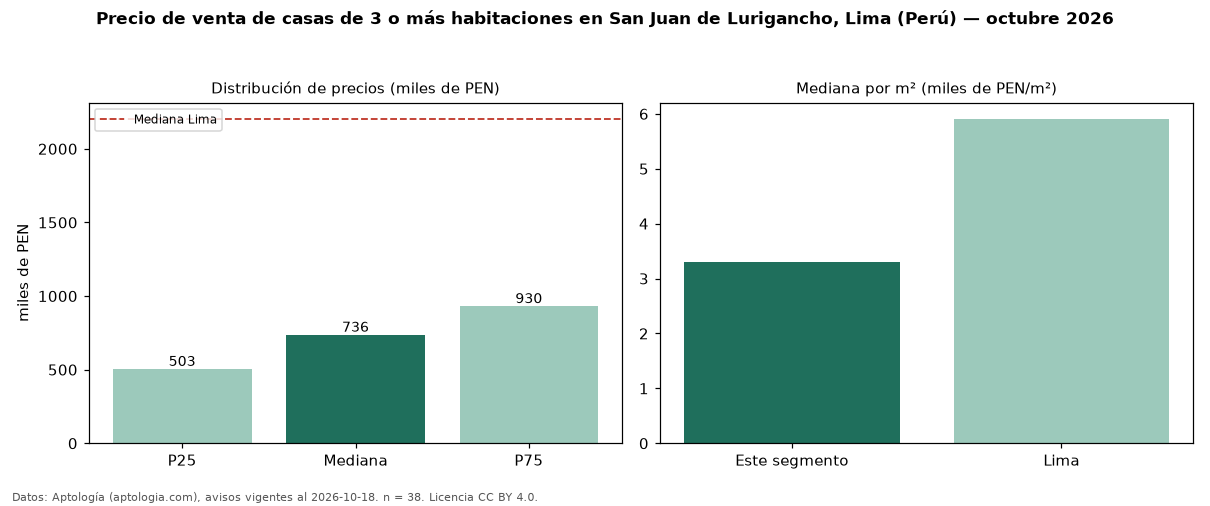

Source data for this figure (header and first rows):
seccion, metrica, valor, moneda, n
precio, p25, 502800, PEN, 38
precio, mediana, 735500, PEN, 38
precio, p75, 929500, PEN, 38
precio, minimo, 304000, PEN, 38
precio, maximo, 1710000, PEN, 38
m2, mediana_precio_m2, 3296, PEN, 37
m2, area_mediana_m2, 190.0, m2, 37
banos, mediana_banos, 3.0, , 
habitaciones, 3+, 735500, PEN, 38
ciudad, mediana_ciudad_referencia, 2204000, PEN, 
ciudad, mediana_m2_ciudad, 5910, PEN, 
fuente, fecha_datos, 2026-10-18, , 
fuente, atribucion, https://www.aptologia.com/pe/venta/lima, , 
fuente, licencia, CC BY 4.0, , 
